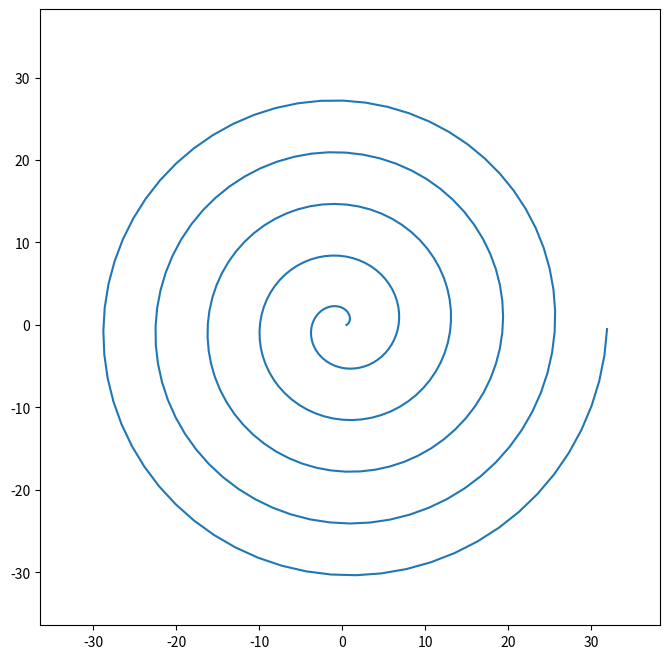

Python code for this plot:
#!/usr/bin/env python3
""" 
Exercice spirale :
* Objcetif : visualiser un spirale avec python 
"""
import math
import matplotlib.pyplot as plt 


def cord_cercle(rayon, angle):
    """ 
    cette fonction calcule les coordonnées cartésiennes d'un point
    sur un cercle .
    
    """
    
    return (rayon*(math.cos(angle)),rayon*(math.sin(angle)))


def cord_spirale(fichier):
    """ 
    * calucle les coordonnées cartésiennes qui decrivent la spirale 
        - On varie l'angle : angle entre [0,4pi]
        -  a chaque tour On incrémente le rayon par 0.1 (rayon_init = 0.5 )
    
    """
    r = 0.5
    angle = 0

    while angle < 10*math.pi:
        point = cord_cercle(r,angle)
        print(f'{point[0]} {point[1]}', file=fichier)
        r+=0.1
        angle+=0.1
        

def affichage(fichier):
    "l'affichage de spirale "
    
    # On initialis ele duex liste 
    x=[]
    y=[]
    
    with open(fichier,"r") as file_r :
        for ligne in file_r : 
            point = ligne.replace("\n","")
            point = point.split(" ")
            x.append(float(point[0]))
            y.append(float(point[1]))
            
    plt.figure(figsize=(8,8))
    mini=min(x+y)*1.2
    maxi=max(x+y)*1.2
    plt.xlim(mini,maxi)
    plt.ylim(mini,maxi)
    plt.plot(x,y)
    plt.savefig("spirale.png")
    
                
    
def main():
    " fonction principale "
    
    with open("spirale.dot","w") as file_w :
        cord_spirale(file_w)
        
    # l'affichage 
    affichage("spirale.dot")
    
    
    
if __name__=="__main__":
    main()
